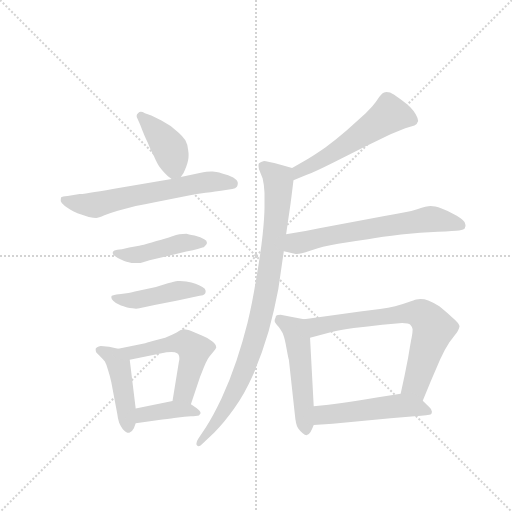
t = 0.00 s
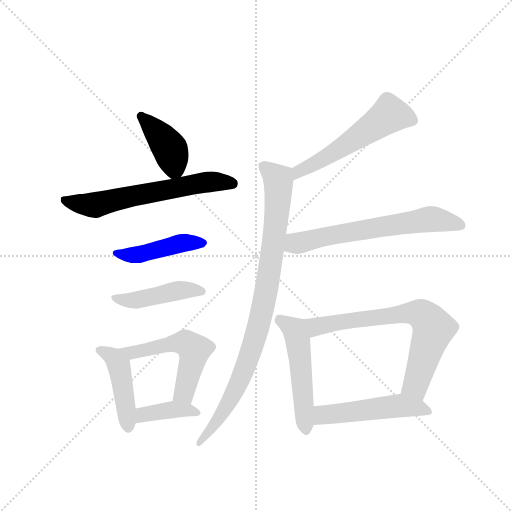
t = 1.88 s
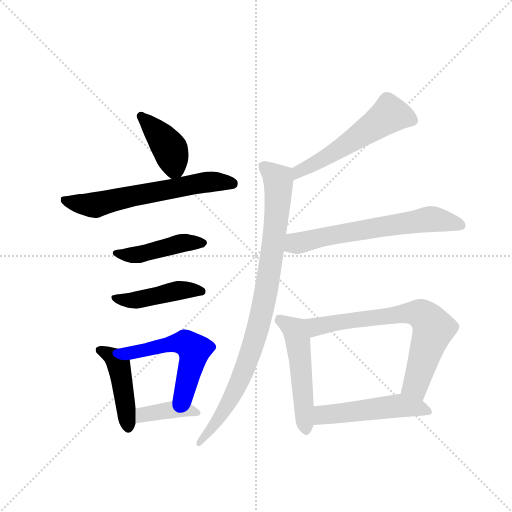
t = 3.76 s
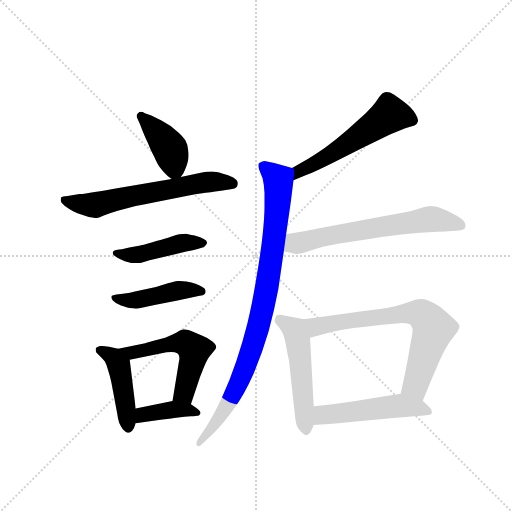
t = 5.64 s
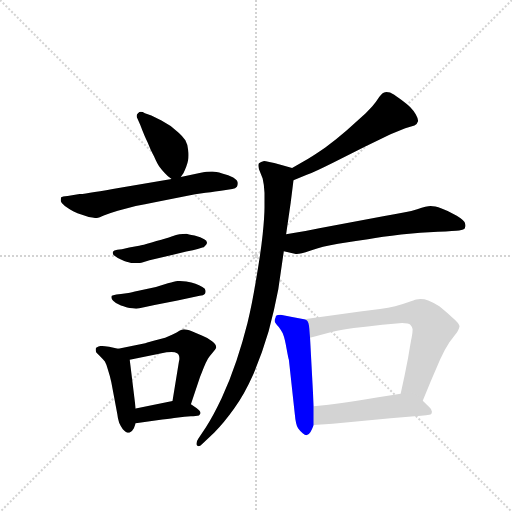
t = 7.52 s
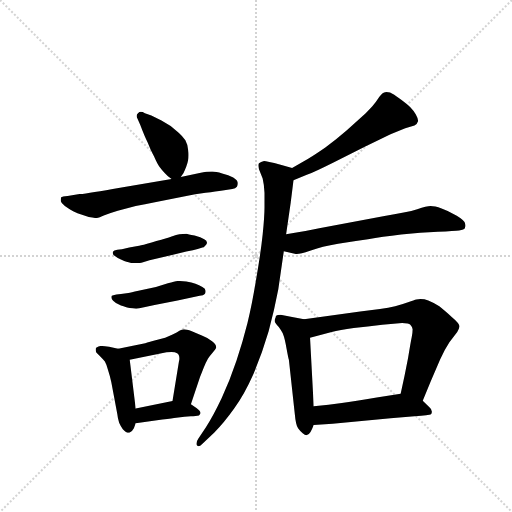
t = 9.40 s

The animated SVG that drew these frames (rendered in a browser with its animation timeline set to each time). Animation: 13 CSS @keyframes rules; one cycle of 9.40 s.

<svg version="1.1" viewBox="0 0 1024 1024" xmlns="http://www.w3.org/2000/svg">
  <g stroke="lightgray" stroke-dasharray="1,1" stroke-width="1" transform="scale(4, 4)">
    <line x1="0" y1="0" x2="256" y2="256"></line>
    <line x1="256" y1="0" x2="0" y2="256"></line>
    <line x1="128" y1="0" x2="128" y2="256"></line>
    <line x1="0" y1="128" x2="256" y2="128"></line>
  </g>
  <g transform="scale(0.92, -0.92) translate(60, -900)">
    <style type="text/css">
      
        @keyframes keyframes0 {
          from {
            stroke: blue;
            stroke-dashoffset: 405;
            stroke-width: 128;
          }
          57% {
            animation-timing-function: step-end;
            stroke: blue;
            stroke-dashoffset: 0;
            stroke-width: 128;
          }
          to {
            stroke: black;
            stroke-width: 1024;
          }
        }
        #make-me-a-hanzi-animation-0 {
          animation: keyframes0 0.57958984375s both;
          animation-delay: 0s;
          animation-timing-function: linear;
        }
      
        @keyframes keyframes1 {
          from {
            stroke: blue;
            stroke-dashoffset: 627;
            stroke-width: 128;
          }
          67% {
            animation-timing-function: step-end;
            stroke: blue;
            stroke-dashoffset: 0;
            stroke-width: 128;
          }
          to {
            stroke: black;
            stroke-width: 1024;
          }
        }
        #make-me-a-hanzi-animation-1 {
          animation: keyframes1 0.76025390625s both;
          animation-delay: 0.57958984375s;
          animation-timing-function: linear;
        }
      
        @keyframes keyframes2 {
          from {
            stroke: blue;
            stroke-dashoffset: 452;
            stroke-width: 128;
          }
          60% {
            animation-timing-function: step-end;
            stroke: blue;
            stroke-dashoffset: 0;
            stroke-width: 128;
          }
          to {
            stroke: black;
            stroke-width: 1024;
          }
        }
        #make-me-a-hanzi-animation-2 {
          animation: keyframes2 0.6178385416666666s both;
          animation-delay: 1.33984375s;
          animation-timing-function: linear;
        }
      
        @keyframes keyframes3 {
          from {
            stroke: blue;
            stroke-dashoffset: 447;
            stroke-width: 128;
          }
          59% {
            animation-timing-function: step-end;
            stroke: blue;
            stroke-dashoffset: 0;
            stroke-width: 128;
          }
          to {
            stroke: black;
            stroke-width: 1024;
          }
        }
        #make-me-a-hanzi-animation-3 {
          animation: keyframes3 0.61376953125s both;
          animation-delay: 1.9576822916666665s;
          animation-timing-function: linear;
        }
      
        @keyframes keyframes4 {
          from {
            stroke: blue;
            stroke-dashoffset: 450;
            stroke-width: 128;
          }
          59% {
            animation-timing-function: step-end;
            stroke: blue;
            stroke-dashoffset: 0;
            stroke-width: 128;
          }
          to {
            stroke: black;
            stroke-width: 1024;
          }
        }
        #make-me-a-hanzi-animation-4 {
          animation: keyframes4 0.6162109375s both;
          animation-delay: 2.5714518229166665s;
          animation-timing-function: linear;
        }
      
        @keyframes keyframes5 {
          from {
            stroke: blue;
            stroke-dashoffset: 538;
            stroke-width: 128;
          }
          64% {
            animation-timing-function: step-end;
            stroke: blue;
            stroke-dashoffset: 0;
            stroke-width: 128;
          }
          to {
            stroke: black;
            stroke-width: 1024;
          }
        }
        #make-me-a-hanzi-animation-5 {
          animation: keyframes5 0.6878255208333334s both;
          animation-delay: 3.1876627604166665s;
          animation-timing-function: linear;
        }
      
        @keyframes keyframes6 {
          from {
            stroke: blue;
            stroke-dashoffset: 389;
            stroke-width: 128;
          }
          56% {
            animation-timing-function: step-end;
            stroke: blue;
            stroke-dashoffset: 0;
            stroke-width: 128;
          }
          to {
            stroke: black;
            stroke-width: 1024;
          }
        }
        #make-me-a-hanzi-animation-6 {
          animation: keyframes6 0.5665690104166666s both;
          animation-delay: 3.87548828125s;
          animation-timing-function: linear;
        }
      
        @keyframes keyframes7 {
          from {
            stroke: blue;
            stroke-dashoffset: 553;
            stroke-width: 128;
          }
          64% {
            animation-timing-function: step-end;
            stroke: blue;
            stroke-dashoffset: 0;
            stroke-width: 128;
          }
          to {
            stroke: black;
            stroke-width: 1024;
          }
        }
        #make-me-a-hanzi-animation-7 {
          animation: keyframes7 0.7000325520833334s both;
          animation-delay: 4.442057291666667s;
          animation-timing-function: linear;
        }
      
        @keyframes keyframes8 {
          from {
            stroke: blue;
            stroke-dashoffset: 912;
            stroke-width: 128;
          }
          75% {
            animation-timing-function: step-end;
            stroke: blue;
            stroke-dashoffset: 0;
            stroke-width: 128;
          }
          to {
            stroke: black;
            stroke-width: 1024;
          }
        }
        #make-me-a-hanzi-animation-8 {
          animation: keyframes8 0.9921875s both;
          animation-delay: 5.14208984375s;
          animation-timing-function: linear;
        }
      
        @keyframes keyframes9 {
          from {
            stroke: blue;
            stroke-dashoffset: 645;
            stroke-width: 128;
          }
          68% {
            animation-timing-function: step-end;
            stroke: blue;
            stroke-dashoffset: 0;
            stroke-width: 128;
          }
          to {
            stroke: black;
            stroke-width: 1024;
          }
        }
        #make-me-a-hanzi-animation-9 {
          animation: keyframes9 0.77490234375s both;
          animation-delay: 6.13427734375s;
          animation-timing-function: linear;
        }
      
        @keyframes keyframes10 {
          from {
            stroke: blue;
            stroke-dashoffset: 519;
            stroke-width: 128;
          }
          63% {
            animation-timing-function: step-end;
            stroke: blue;
            stroke-dashoffset: 0;
            stroke-width: 128;
          }
          to {
            stroke: black;
            stroke-width: 1024;
          }
        }
        #make-me-a-hanzi-animation-10 {
          animation: keyframes10 0.67236328125s both;
          animation-delay: 6.9091796875s;
          animation-timing-function: linear;
        }
      
        @keyframes keyframes11 {
          from {
            stroke: blue;
            stroke-dashoffset: 705;
            stroke-width: 128;
          }
          70% {
            animation-timing-function: step-end;
            stroke: blue;
            stroke-dashoffset: 0;
            stroke-width: 128;
          }
          to {
            stroke: black;
            stroke-width: 1024;
          }
        }
        #make-me-a-hanzi-animation-11 {
          animation: keyframes11 0.82373046875s both;
          animation-delay: 7.58154296875s;
          animation-timing-function: linear;
        }
      
        @keyframes keyframes12 {
          from {
            stroke: blue;
            stroke-dashoffset: 510;
            stroke-width: 128;
          }
          62% {
            animation-timing-function: step-end;
            stroke: blue;
            stroke-dashoffset: 0;
            stroke-width: 128;
          }
          to {
            stroke: black;
            stroke-width: 1024;
          }
        }
        #make-me-a-hanzi-animation-12 {
          animation: keyframes12 0.6650390625s both;
          animation-delay: 8.4052734375s;
          animation-timing-function: linear;
        }
      
    </style>
    
      <path d="M 333 515 L 339 524 Q 342 530 345 538 Q 348 546 349 552 Q 350 557 350 563 Q 350 568 349 574 Q 348 586 343 595 Q 337 604 329 611 L 311 626 L 291 638 L 269 649 L 255 654 Q 250 657 246 657 Q 243 657 240 654 Q 237 652 237 648 Q 237 646 239 642 L 245 628 Q 254 604 261 590 Q 267 574 275 560 Q 282 544 287 537 Q 293 529 298 524 Q 303 518 313 511 C 325 502 325 502 333 515 Z" fill="lightgray"></path>
    
      <path d="M 313 511 L 201 492 Q 135 480 113 478 L 87 474 Q 75 473 73 471 Q 72 468 72 463 Q 73 458 81 452 Q 89 446 99 441 Q 110 436 115 434 L 133 428 Q 144 426 149 426 Q 154 426 167 432 Q 179 437 196 442 Q 213 446 235 452 Q 256 456 274 460 L 345 474 Q 363 478 387 481 Q 410 484 424 486 L 445 489 Q 452 490 455 494 Q 457 496 457 502 Q 457 508 447 514 Q 437 520 423 523 Q 409 527 402 527 L 399 527 Q 391 527 374 524 L 333 515 L 313 511 Z" fill="lightgray"></path>
    
      <path d="M 205 358 L 195 357 Q 187 356 186 353 Q 185 351 185 350 Q 185 347 189 344 Q 195 339 203 336 Q 211 332 215 331 Q 219 330 226 328 L 240 328 Q 245 328 251 330 L 265 334 L 345 353 Q 377 360 380 362 Q 383 362 386 366 Q 389 369 390 372 Q 390 377 384 380 Q 377 384 363 388 Q 348 391 345 392 Q 336 392 330 391 Q 324 390 313 386 Q 303 382 280 376 Q 257 369 253 368 Q 248 367 221 362 L 205 358 Z" fill="lightgray"></path>
    
      <path d="M 203 261 L 193 260 Q 185 258 183 257 Q 182 255 182 254 Q 182 250 186 246 Q 191 240 203 236 Q 215 232 219 231 Q 221 230 228 230 Q 232 229 236 229 Q 240 229 243 230 L 276 237 L 326 247 L 374 257 Q 383 258 385 261 Q 387 263 387 266 L 387 268 Q 387 272 380 276 Q 373 280 365 283 Q 357 286 345 288 Q 337 289 331 289 L 326 289 Q 320 288 305 284 L 279 276 L 241 268 Q 224 264 219 263 L 203 261 Z" fill="lightgray"></path>
    
      <path d="M 197 142 L 177 146 Q 163 148 159 148 Q 149 146 148 142 L 148 139 Q 148 137 149 134 Q 151 131 157 126 Q 163 120 168 114 Q 172 107 175 95 Q 179 83 182 69 L 195 0 Q 196 -10 199 -19 Q 203 -28 207 -33 Q 214 -41 220 -41 L 221 -41 Q 227 -39 231 -31 L 235 -20 L 235 12 L 222 118 C 220 137 220 137 197 142 Z" fill="lightgray"></path>
    
      <path d="M 355 21 L 375 81 Q 378 88 383 101 Q 388 113 392 120 Q 396 126 403 134 Q 409 141 410 144 L 410 145 Q 410 151 401 158 Q 391 166 380 170 L 357 180 Q 345 184 340 184 Q 335 184 324 177 Q 313 171 299 166 L 274 159 Q 257 154 253 153 L 197 142 C 168 136 193 112 222 118 L 302 134 Q 308 135 313 135 Q 321 135 325 132 Q 330 129 330 120 Q 330 118 329 114 L 315 28 C 310 -2 346 -7 355 21 Z" fill="lightgray"></path>
    
      <path d="M 235 -20 L 293 -12 Q 316 -9 323 -8 L 341 -6 Q 349 -5 355 -5 L 360 -5 Q 366 -5 369 -4 Q 373 -4 375 0 Q 376 1 376 2 Q 376 6 367 13 L 355 21 C 338 33 338 33 315 28 L 235 12 C 206 6 205 -24 235 -20 Z" fill="lightgray"></path>
    
      <path d="M 578 508 L 607 520 Q 623 526 665 547 L 733 581 L 789 608 L 821 621 L 841 627 Q 847 630 849 637 Q 849 642 844 651 Q 839 660 832 667 Q 825 674 810 685 Q 795 696 788 699 Q 784 700 780 700 Q 777 700 775 699 Q 769 697 761 684 Q 753 671 735 654 L 694 617 Q 671 597 648 580 Q 625 564 610 555 L 575 535 C 549 520 550 497 578 508 Z" fill="lightgray"></path>
    
      <path d="M 575 535 L 550 542 Q 519 550 514 550 Q 507 548 503 545 Q 502 544 502 540 Q 502 537 503 532 L 511 512 Q 514 500 515 481 L 515 449 Q 515 430 511 390 Q 507 352 497 294 Q 488 238 478 198 Q 468 158 454 116 Q 440 74 422 35 Q 403 -5 388 -28 L 371 -54 Q 367 -60 367 -64 Q 367 -67 368 -68 Q 370 -70 372 -70 Q 375 -70 379 -66 L 406 -40 Q 427 -19 449 12 Q 471 42 491 87 Q 510 132 524 180 Q 537 228 545 271 L 557 354 L 562 391 L 572 460 Q 573 467 578 508 C 581 533 581 533 575 535 Z" fill="lightgray"></path>
    
      <path d="M 557 354 L 583 348 L 585 348 Q 593 348 614 355 Q 640 364 675 370 Q 710 376 740 380 Q 770 385 812 390 Q 855 395 892 396 Q 929 398 938 399 Q 947 400 949 402 Q 951 404 951 406 Q 952 407 952 409 Q 952 411 951 414 Q 951 420 933 431 Q 915 442 900 447 Q 885 452 876 452 Q 868 452 847 445 Q 825 438 773 430 L 634 404 Q 610 399 562 391 C 532 386 528 361 557 354 Z" fill="lightgray"></path>
    
      <path d="M 601 206 L 575 211 L 550 216 Q 543 216 541 214 Q 539 212 539 209 Q 537 206 537 202 Q 537 199 546 189 Q 554 178 556 172 Q 559 165 563 142 Q 567 120 568 118 L 581 -1 Q 583 -24 588 -31 Q 593 -38 598 -42 Q 603 -46 606 -46 Q 611 -46 615 -39 Q 619 -32 622 -24 L 622 17 L 614 166 C 612 196 612 204 601 206 Z" fill="lightgray"></path>
    
      <path d="M 859 29 L 876 70 L 897 119 Q 907 141 917 156 L 934 178 Q 938 185 939 190 Q 939 197 922 211 Q 905 226 895 234 Q 884 242 871 247 Q 863 250 854 250 Q 850 250 845 249 Q 841 248 827 243 Q 813 238 799 234 Q 785 231 766 228 L 723 223 L 601 206 C 571 202 585 159 614 166 L 661 178 Q 678 183 709 187 Q 739 190 771 194 L 814 198 Q 829 198 832 194 Q 836 190 837 184 Q 837 176 835 167 Q 833 158 827 121 Q 820 84 811 44 C 805 15 848 1 859 29 Z" fill="lightgray"></path>
    
      <path d="M 622 -24 L 663 -21 L 789 -9 L 841 -5 Q 874 -2 876 -1 Q 879 0 879 5 Q 879 10 873 15 L 859 29 C 840 48 840 48 811 44 L 759 36 Q 711 28 683 24 Q 656 20 622 17 C 592 14 592 -26 622 -24 Z" fill="lightgray"></path>
    
    
      <clipPath id="make-me-a-hanzi-clip-0">
        <path d="M 333 515 L 339 524 Q 342 530 345 538 Q 348 546 349 552 Q 350 557 350 563 Q 350 568 349 574 Q 348 586 343 595 Q 337 604 329 611 L 311 626 L 291 638 L 269 649 L 255 654 Q 250 657 246 657 Q 243 657 240 654 Q 237 652 237 648 Q 237 646 239 642 L 245 628 Q 254 604 261 590 Q 267 574 275 560 Q 282 544 287 537 Q 293 529 298 524 Q 303 518 313 511 C 325 502 325 502 333 515 Z"></path>
      </clipPath>
      <path clip-path="url(#make-me-a-hanzi-clip-0)" d="M 246 648 L 311 573 L 319 541 L 316 524" fill="none" id="make-me-a-hanzi-animation-0" stroke-dasharray="277 554" stroke-linecap="round"></path>
    
      <clipPath id="make-me-a-hanzi-clip-1">
        <path d="M 313 511 L 201 492 Q 135 480 113 478 L 87 474 Q 75 473 73 471 Q 72 468 72 463 Q 73 458 81 452 Q 89 446 99 441 Q 110 436 115 434 L 133 428 Q 144 426 149 426 Q 154 426 167 432 Q 179 437 196 442 Q 213 446 235 452 Q 256 456 274 460 L 345 474 Q 363 478 387 481 Q 410 484 424 486 L 445 489 Q 452 490 455 494 Q 457 496 457 502 Q 457 508 447 514 Q 437 520 423 523 Q 409 527 402 527 L 399 527 Q 391 527 374 524 L 333 515 L 313 511 Z"></path>
      </clipPath>
      <path clip-path="url(#make-me-a-hanzi-clip-1)" d="M 81 466 L 102 458 L 147 454 L 385 504 L 445 501" fill="none" id="make-me-a-hanzi-animation-1" stroke-dasharray="499 998" stroke-linecap="round"></path>
    
      <clipPath id="make-me-a-hanzi-clip-2">
        <path d="M 205 358 L 195 357 Q 187 356 186 353 Q 185 351 185 350 Q 185 347 189 344 Q 195 339 203 336 Q 211 332 215 331 Q 219 330 226 328 L 240 328 Q 245 328 251 330 L 265 334 L 345 353 Q 377 360 380 362 Q 383 362 386 366 Q 389 369 390 372 Q 390 377 384 380 Q 377 384 363 388 Q 348 391 345 392 Q 336 392 330 391 Q 324 390 313 386 Q 303 382 280 376 Q 257 369 253 368 Q 248 367 221 362 L 205 358 Z"></path>
      </clipPath>
      <path clip-path="url(#make-me-a-hanzi-clip-2)" d="M 191 350 L 242 347 L 339 373 L 383 373" fill="none" id="make-me-a-hanzi-animation-2" stroke-dasharray="324 648" stroke-linecap="round"></path>
    
      <clipPath id="make-me-a-hanzi-clip-3">
        <path d="M 203 261 L 193 260 Q 185 258 183 257 Q 182 255 182 254 Q 182 250 186 246 Q 191 240 203 236 Q 215 232 219 231 Q 221 230 228 230 Q 232 229 236 229 Q 240 229 243 230 L 276 237 L 326 247 L 374 257 Q 383 258 385 261 Q 387 263 387 266 L 387 268 Q 387 272 380 276 Q 373 280 365 283 Q 357 286 345 288 Q 337 289 331 289 L 326 289 Q 320 288 305 284 L 279 276 L 241 268 Q 224 264 219 263 L 203 261 Z"></path>
      </clipPath>
      <path clip-path="url(#make-me-a-hanzi-clip-3)" d="M 190 253 L 225 247 L 337 270 L 378 267" fill="none" id="make-me-a-hanzi-animation-3" stroke-dasharray="319 638" stroke-linecap="round"></path>
    
      <clipPath id="make-me-a-hanzi-clip-4">
        <path d="M 197 142 L 177 146 Q 163 148 159 148 Q 149 146 148 142 L 148 139 Q 148 137 149 134 Q 151 131 157 126 Q 163 120 168 114 Q 172 107 175 95 Q 179 83 182 69 L 195 0 Q 196 -10 199 -19 Q 203 -28 207 -33 Q 214 -41 220 -41 L 221 -41 Q 227 -39 231 -31 L 235 -20 L 235 12 L 222 118 C 220 137 220 137 197 142 Z"></path>
      </clipPath>
      <path clip-path="url(#make-me-a-hanzi-clip-4)" d="M 156 141 L 187 123 L 198 105 L 221 -30" fill="none" id="make-me-a-hanzi-animation-4" stroke-dasharray="322 644" stroke-linecap="round"></path>
    
      <clipPath id="make-me-a-hanzi-clip-5">
        <path d="M 355 21 L 375 81 Q 378 88 383 101 Q 388 113 392 120 Q 396 126 403 134 Q 409 141 410 144 L 410 145 Q 410 151 401 158 Q 391 166 380 170 L 357 180 Q 345 184 340 184 Q 335 184 324 177 Q 313 171 299 166 L 274 159 Q 257 154 253 153 L 197 142 C 168 136 193 112 222 118 L 302 134 Q 308 135 313 135 Q 321 135 325 132 Q 330 129 330 120 Q 330 118 329 114 L 315 28 C 310 -2 346 -7 355 21 Z"></path>
      </clipPath>
      <path clip-path="url(#make-me-a-hanzi-clip-5)" d="M 204 141 L 227 133 L 312 153 L 351 150 L 361 139 L 359 118 L 342 50 L 323 34" fill="none" id="make-me-a-hanzi-animation-5" stroke-dasharray="410 820" stroke-linecap="round"></path>
    
      <clipPath id="make-me-a-hanzi-clip-6">
        <path d="M 235 -20 L 293 -12 Q 316 -9 323 -8 L 341 -6 Q 349 -5 355 -5 L 360 -5 Q 366 -5 369 -4 Q 373 -4 375 0 Q 376 1 376 2 Q 376 6 367 13 L 355 21 C 338 33 338 33 315 28 L 235 12 C 206 6 205 -24 235 -20 Z"></path>
      </clipPath>
      <path clip-path="url(#make-me-a-hanzi-clip-6)" d="M 242 -15 L 255 -1 L 312 9 L 368 5" fill="none" id="make-me-a-hanzi-animation-6" stroke-dasharray="261 522" stroke-linecap="round"></path>
    
      <clipPath id="make-me-a-hanzi-clip-7">
        <path d="M 578 508 L 607 520 Q 623 526 665 547 L 733 581 L 789 608 L 821 621 L 841 627 Q 847 630 849 637 Q 849 642 844 651 Q 839 660 832 667 Q 825 674 810 685 Q 795 696 788 699 Q 784 700 780 700 Q 777 700 775 699 Q 769 697 761 684 Q 753 671 735 654 L 694 617 Q 671 597 648 580 Q 625 564 610 555 L 575 535 C 549 520 550 497 578 508 Z"></path>
      </clipPath>
      <path clip-path="url(#make-me-a-hanzi-clip-7)" d="M 835 640 L 788 651 L 648 557 L 589 528 L 583 515" fill="none" id="make-me-a-hanzi-animation-7" stroke-dasharray="425 850" stroke-linecap="round"></path>
    
      <clipPath id="make-me-a-hanzi-clip-8">
        <path d="M 575 535 L 550 542 Q 519 550 514 550 Q 507 548 503 545 Q 502 544 502 540 Q 502 537 503 532 L 511 512 Q 514 500 515 481 L 515 449 Q 515 430 511 390 Q 507 352 497 294 Q 488 238 478 198 Q 468 158 454 116 Q 440 74 422 35 Q 403 -5 388 -28 L 371 -54 Q 367 -60 367 -64 Q 367 -67 368 -68 Q 370 -70 372 -70 Q 375 -70 379 -66 L 406 -40 Q 427 -19 449 12 Q 471 42 491 87 Q 510 132 524 180 Q 537 228 545 271 L 557 354 L 562 391 L 572 460 Q 573 467 578 508 C 581 533 581 533 575 535 Z"></path>
      </clipPath>
      <path clip-path="url(#make-me-a-hanzi-clip-8)" d="M 512 541 L 546 503 L 537 388 L 507 210 L 478 115 L 439 27 L 372 -65" fill="none" id="make-me-a-hanzi-animation-8" stroke-dasharray="784 1568" stroke-linecap="round"></path>
    
      <clipPath id="make-me-a-hanzi-clip-9">
        <path d="M 557 354 L 583 348 L 585 348 Q 593 348 614 355 Q 640 364 675 370 Q 710 376 740 380 Q 770 385 812 390 Q 855 395 892 396 Q 929 398 938 399 Q 947 400 949 402 Q 951 404 951 406 Q 952 407 952 409 Q 952 411 951 414 Q 951 420 933 431 Q 915 442 900 447 Q 885 452 876 452 Q 868 452 847 445 Q 825 438 773 430 L 634 404 Q 610 399 562 391 C 532 386 528 361 557 354 Z"></path>
      </clipPath>
      <path clip-path="url(#make-me-a-hanzi-clip-9)" d="M 565 359 L 579 370 L 676 392 L 863 422 L 906 420 L 944 410" fill="none" id="make-me-a-hanzi-animation-9" stroke-dasharray="517 1034" stroke-linecap="round"></path>
    
      <clipPath id="make-me-a-hanzi-clip-10">
        <path d="M 601 206 L 575 211 L 550 216 Q 543 216 541 214 Q 539 212 539 209 Q 537 206 537 202 Q 537 199 546 189 Q 554 178 556 172 Q 559 165 563 142 Q 567 120 568 118 L 581 -1 Q 583 -24 588 -31 Q 593 -38 598 -42 Q 603 -46 606 -46 Q 611 -46 615 -39 Q 619 -32 622 -24 L 622 17 L 614 166 C 612 196 612 204 601 206 Z"></path>
      </clipPath>
      <path clip-path="url(#make-me-a-hanzi-clip-10)" d="M 547 209 L 580 183 L 587 164 L 606 -36" fill="none" id="make-me-a-hanzi-animation-10" stroke-dasharray="391 782" stroke-linecap="round"></path>
    
      <clipPath id="make-me-a-hanzi-clip-11">
        <path d="M 859 29 L 876 70 L 897 119 Q 907 141 917 156 L 934 178 Q 938 185 939 190 Q 939 197 922 211 Q 905 226 895 234 Q 884 242 871 247 Q 863 250 854 250 Q 850 250 845 249 Q 841 248 827 243 Q 813 238 799 234 Q 785 231 766 228 L 723 223 L 601 206 C 571 202 585 159 614 166 L 661 178 Q 678 183 709 187 Q 739 190 771 194 L 814 198 Q 829 198 832 194 Q 836 190 837 184 Q 837 176 835 167 Q 833 158 827 121 Q 820 84 811 44 C 805 15 848 1 859 29 Z"></path>
      </clipPath>
      <path clip-path="url(#make-me-a-hanzi-clip-11)" d="M 609 201 L 627 190 L 827 220 L 858 216 L 882 185 L 843 63 L 855 39" fill="none" id="make-me-a-hanzi-animation-11" stroke-dasharray="577 1154" stroke-linecap="round"></path>
    
      <clipPath id="make-me-a-hanzi-clip-12">
        <path d="M 622 -24 L 663 -21 L 789 -9 L 841 -5 Q 874 -2 876 -1 Q 879 0 879 5 Q 879 10 873 15 L 859 29 C 840 48 840 48 811 44 L 759 36 Q 711 28 683 24 Q 656 20 622 17 C 592 14 592 -26 622 -24 Z"></path>
      </clipPath>
      <path clip-path="url(#make-me-a-hanzi-clip-12)" d="M 628 -17 L 649 0 L 807 18 L 873 4" fill="none" id="make-me-a-hanzi-animation-12" stroke-dasharray="382 764" stroke-linecap="round"></path>
    
  </g>
</svg>
